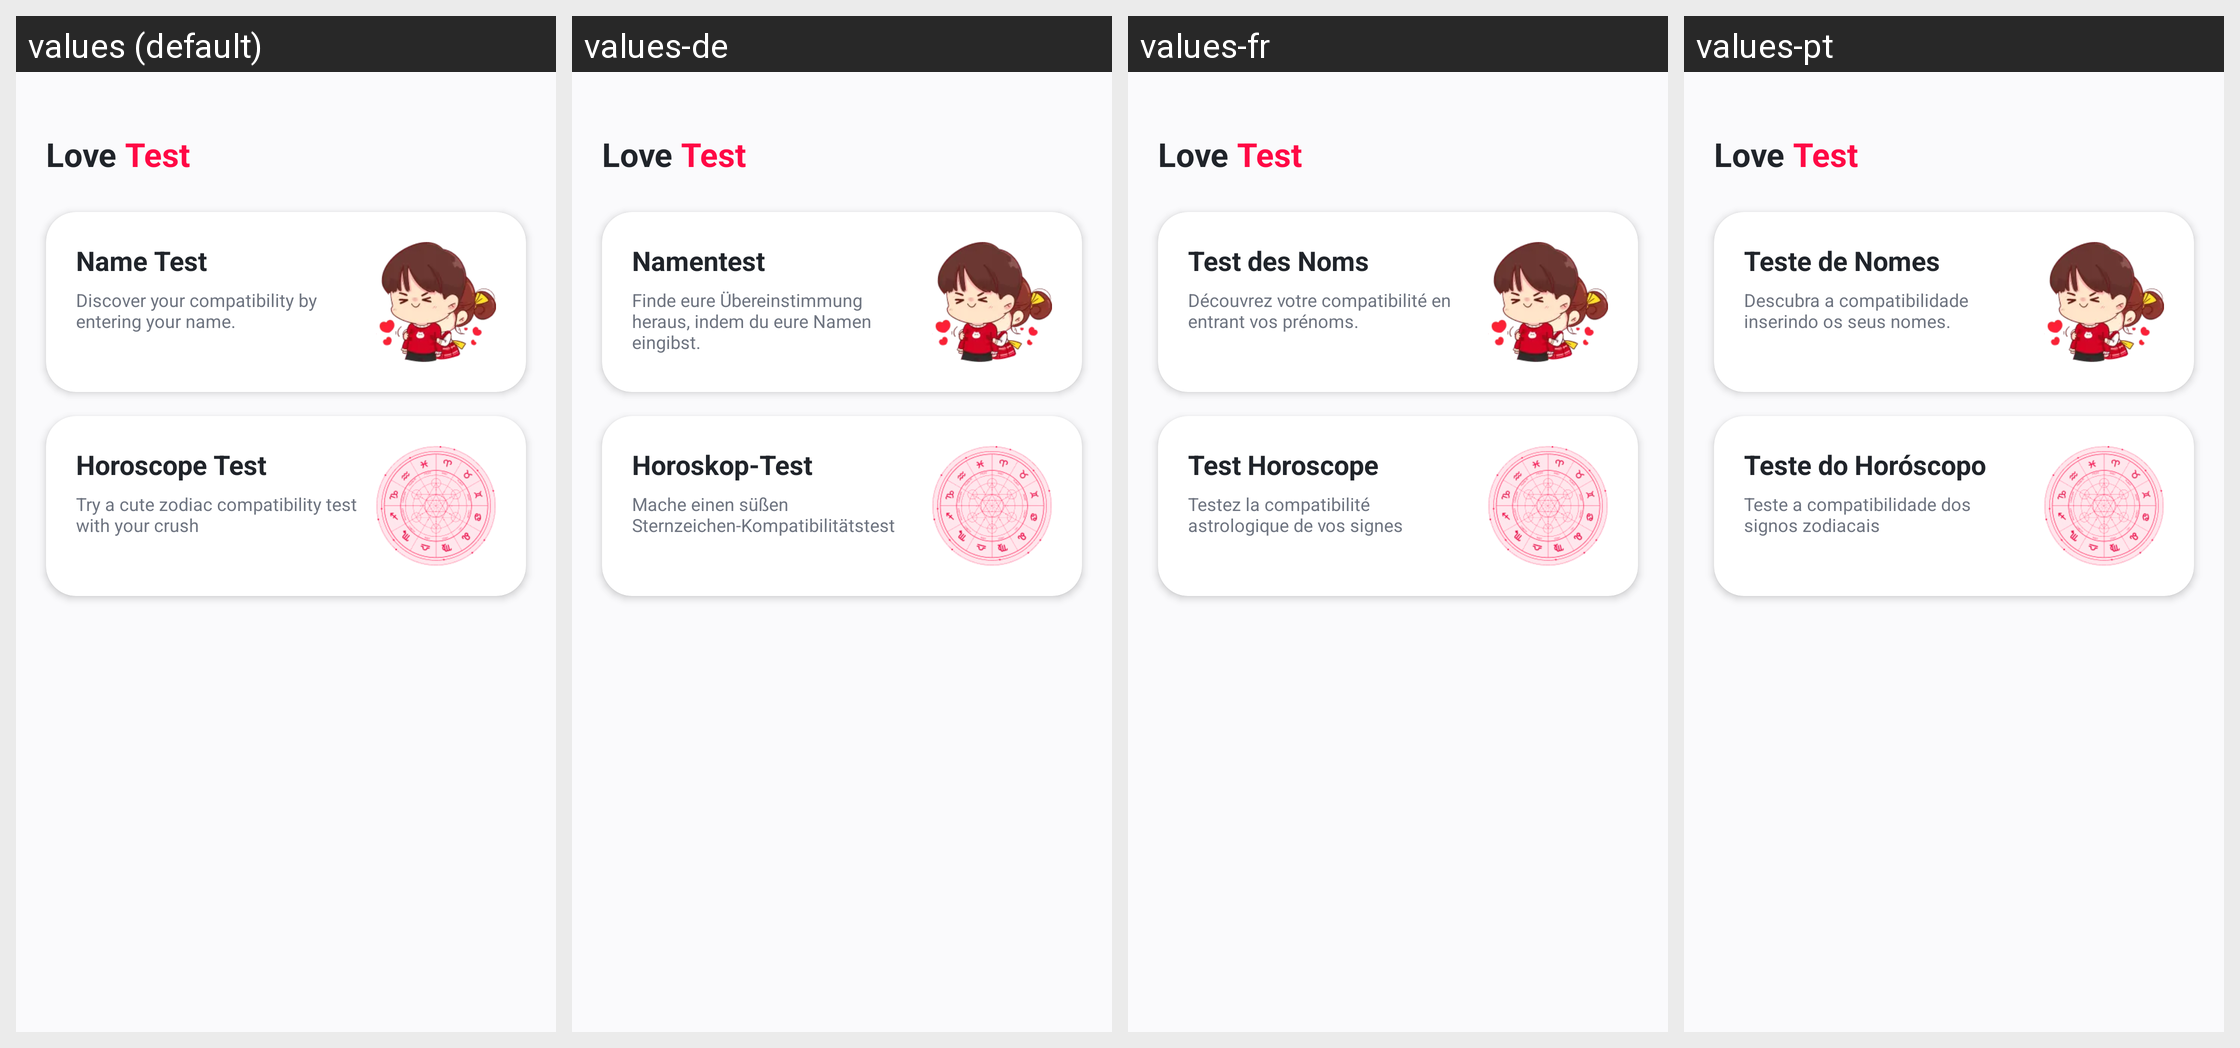

The Android screen above is rendered under several locales of the same app. Produce the string resources it draws, with the default and per-locale values.
Android screen res/layout/fragment_love_test.xml rendered under 4 locales, left to right: values (default), values-de, values-fr, values-pt. Device: Nexus 5 (rendered at 1080×1920; each locale shown at half size, 540×960, under a caption strip naming it); theme Theme.Giao_dien.
Other locales in the repository, not shown: values-es, values-hi, values-id, values-vi.
Strings drawn on this screen, with the default value and each locale's value (text and hints the layout hard-codes, and strings that could not be matched under every locale, appear in the picture but are not listed):

name_test_title
  values: Name Test
  values-de: Namentest
  values-fr: Test des Noms
  values-pt: Teste de Nomes

name_test_description
  values: Discover your compatibility by entering your name.
  values-de: Finde eure Übereinstimmung heraus, indem du eure Namen eingibst.
  values-fr: Découvrez votre compatibilité en entrant vos prénoms.
  values-pt: Descubra a compatibilidade inserindo os seus nomes.

horoscope_test_title
  values: Horoscope Test
  values-de: Horoskop-Test
  values-fr: Test Horoscope
  values-pt: Teste do Horóscopo

horoscope_test_description
  values: Try a cute zodiac compatibility test with your crush
  values-de: Mache einen süßen Sternzeichen-Kompatibilitätstest
  values-fr: Testez la compatibilité astrologique de vos signes
  values-pt: Teste a compatibilidade dos signos zodiacais
